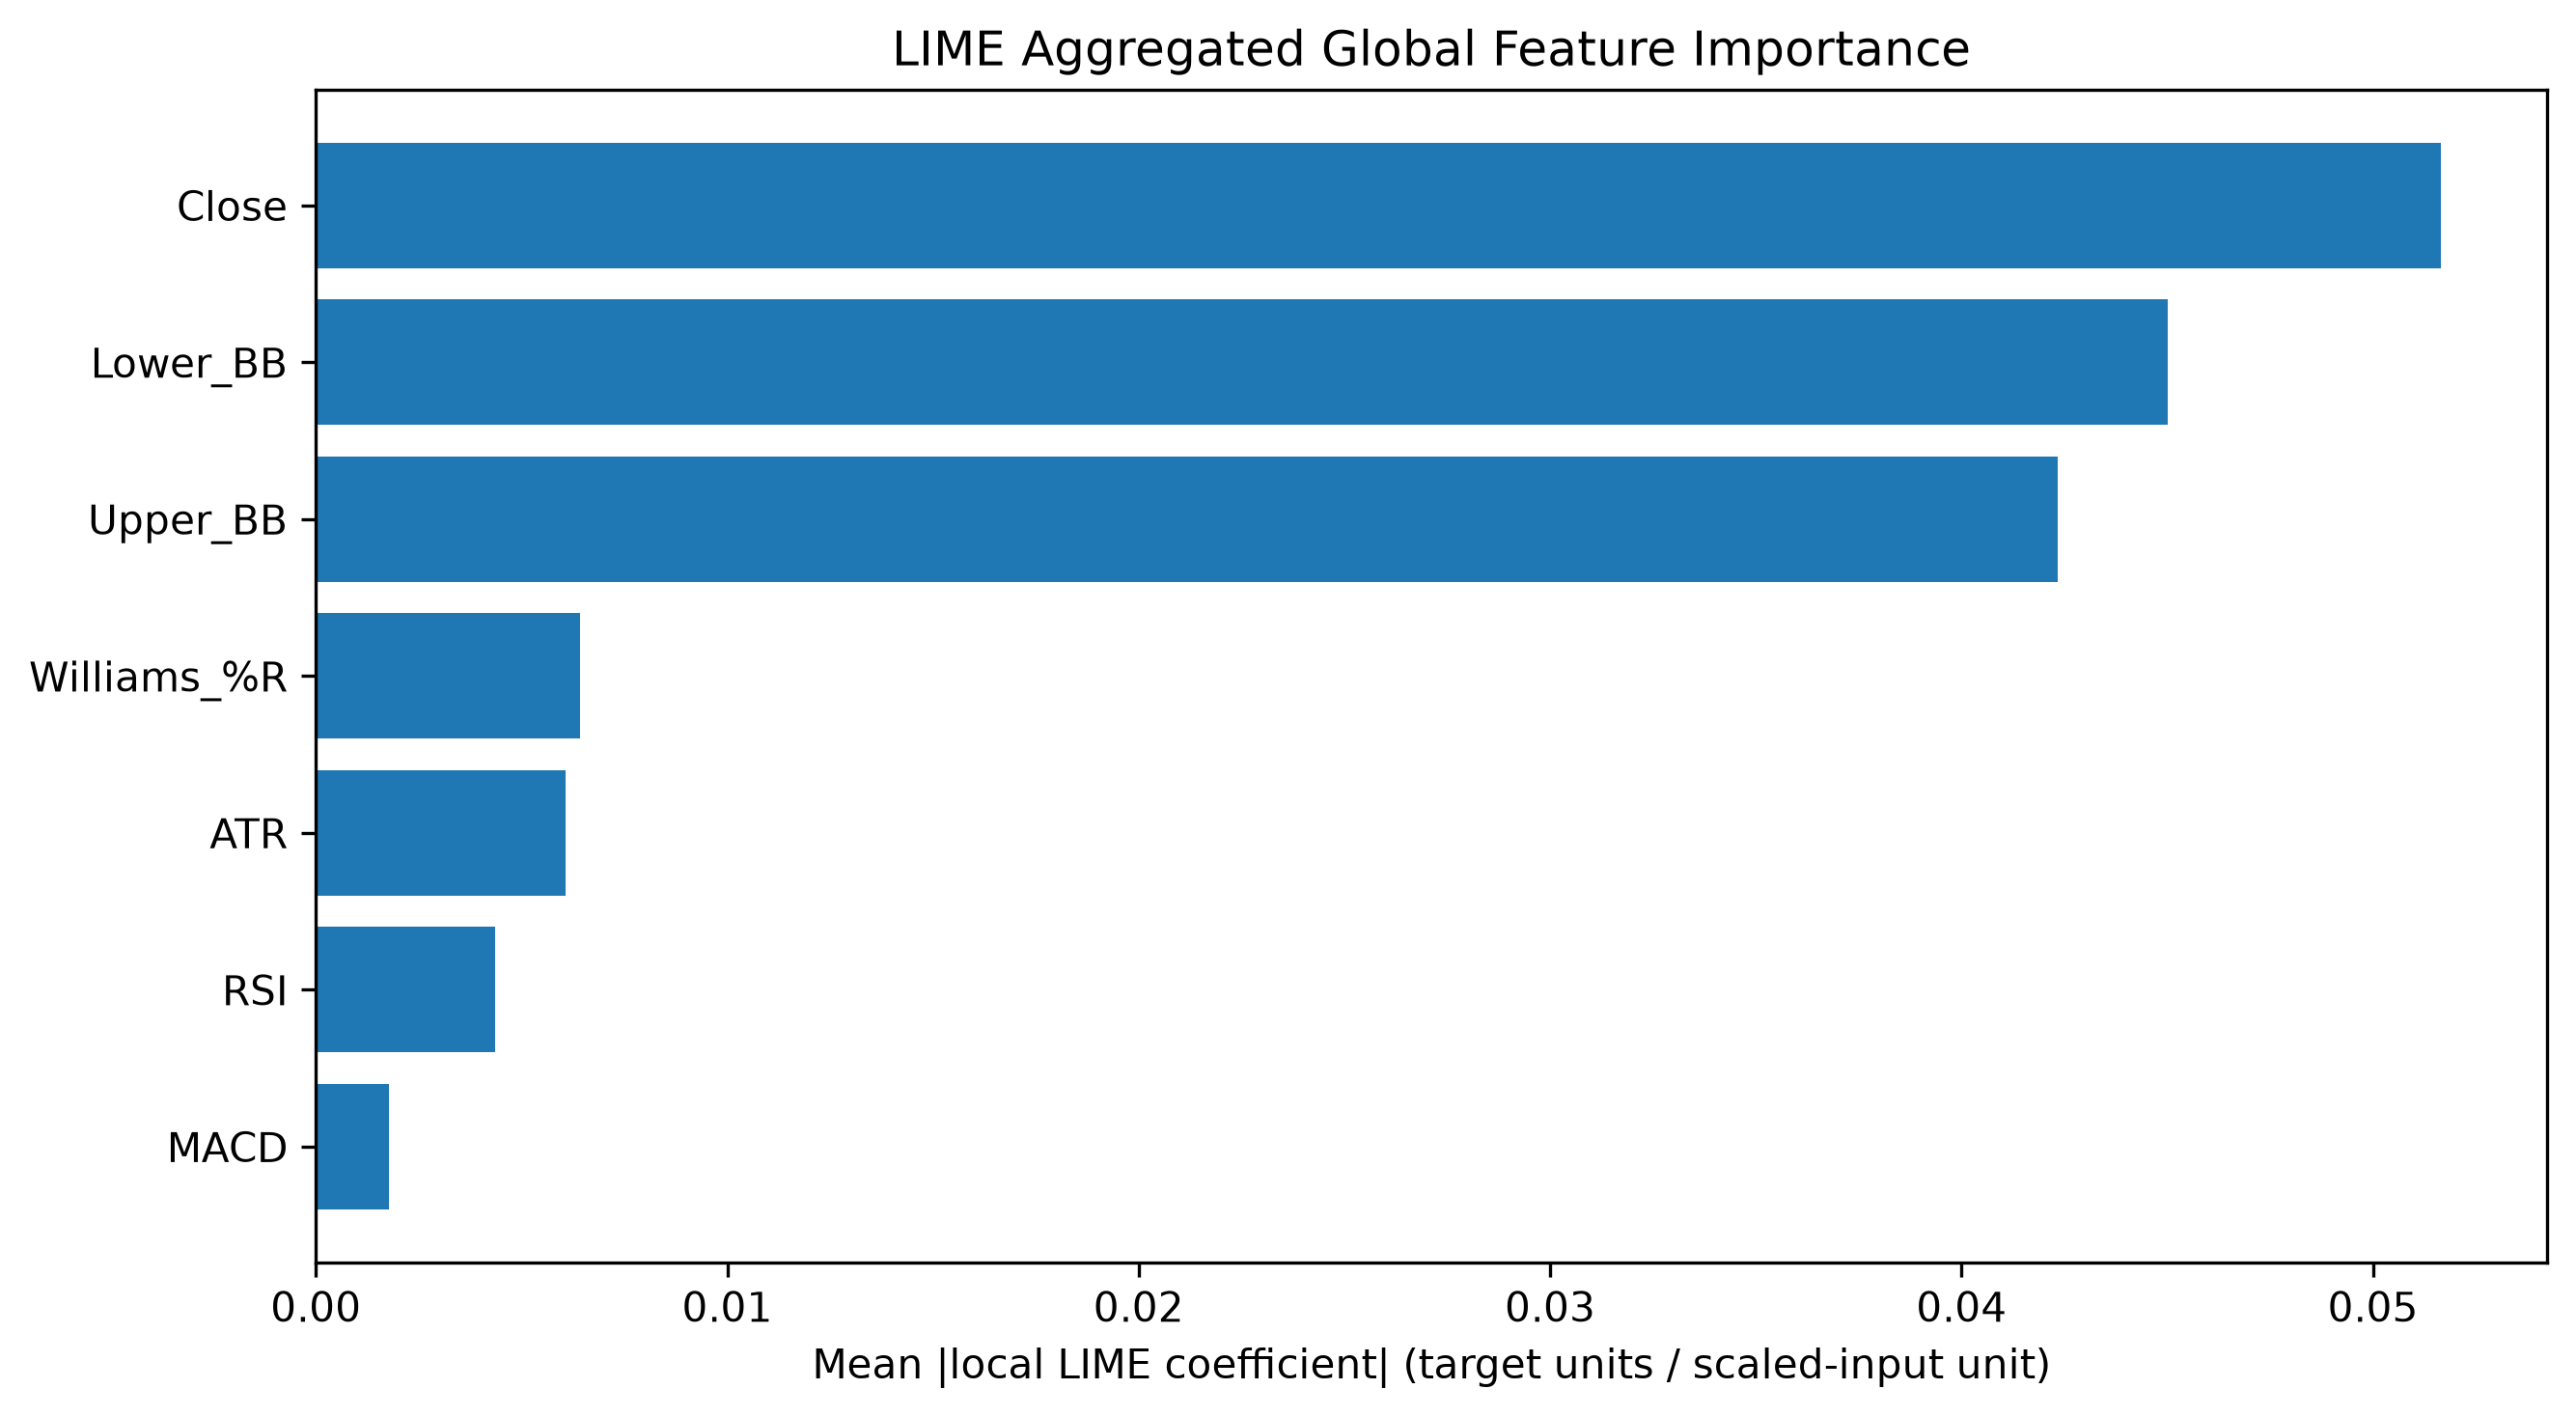

The table this chart was drawn from, first rows:
Feature, LIME MeanAbs, LIME Rank
Close, 0.05165, 1
Lower_BB, 0.04501, 2
Upper_BB, 0.04234, 3
Williams_%R, 0.006429, 4
ATR, 0.006066, 5
RSI, 0.00436, 6
MACD, 0.001769, 7
